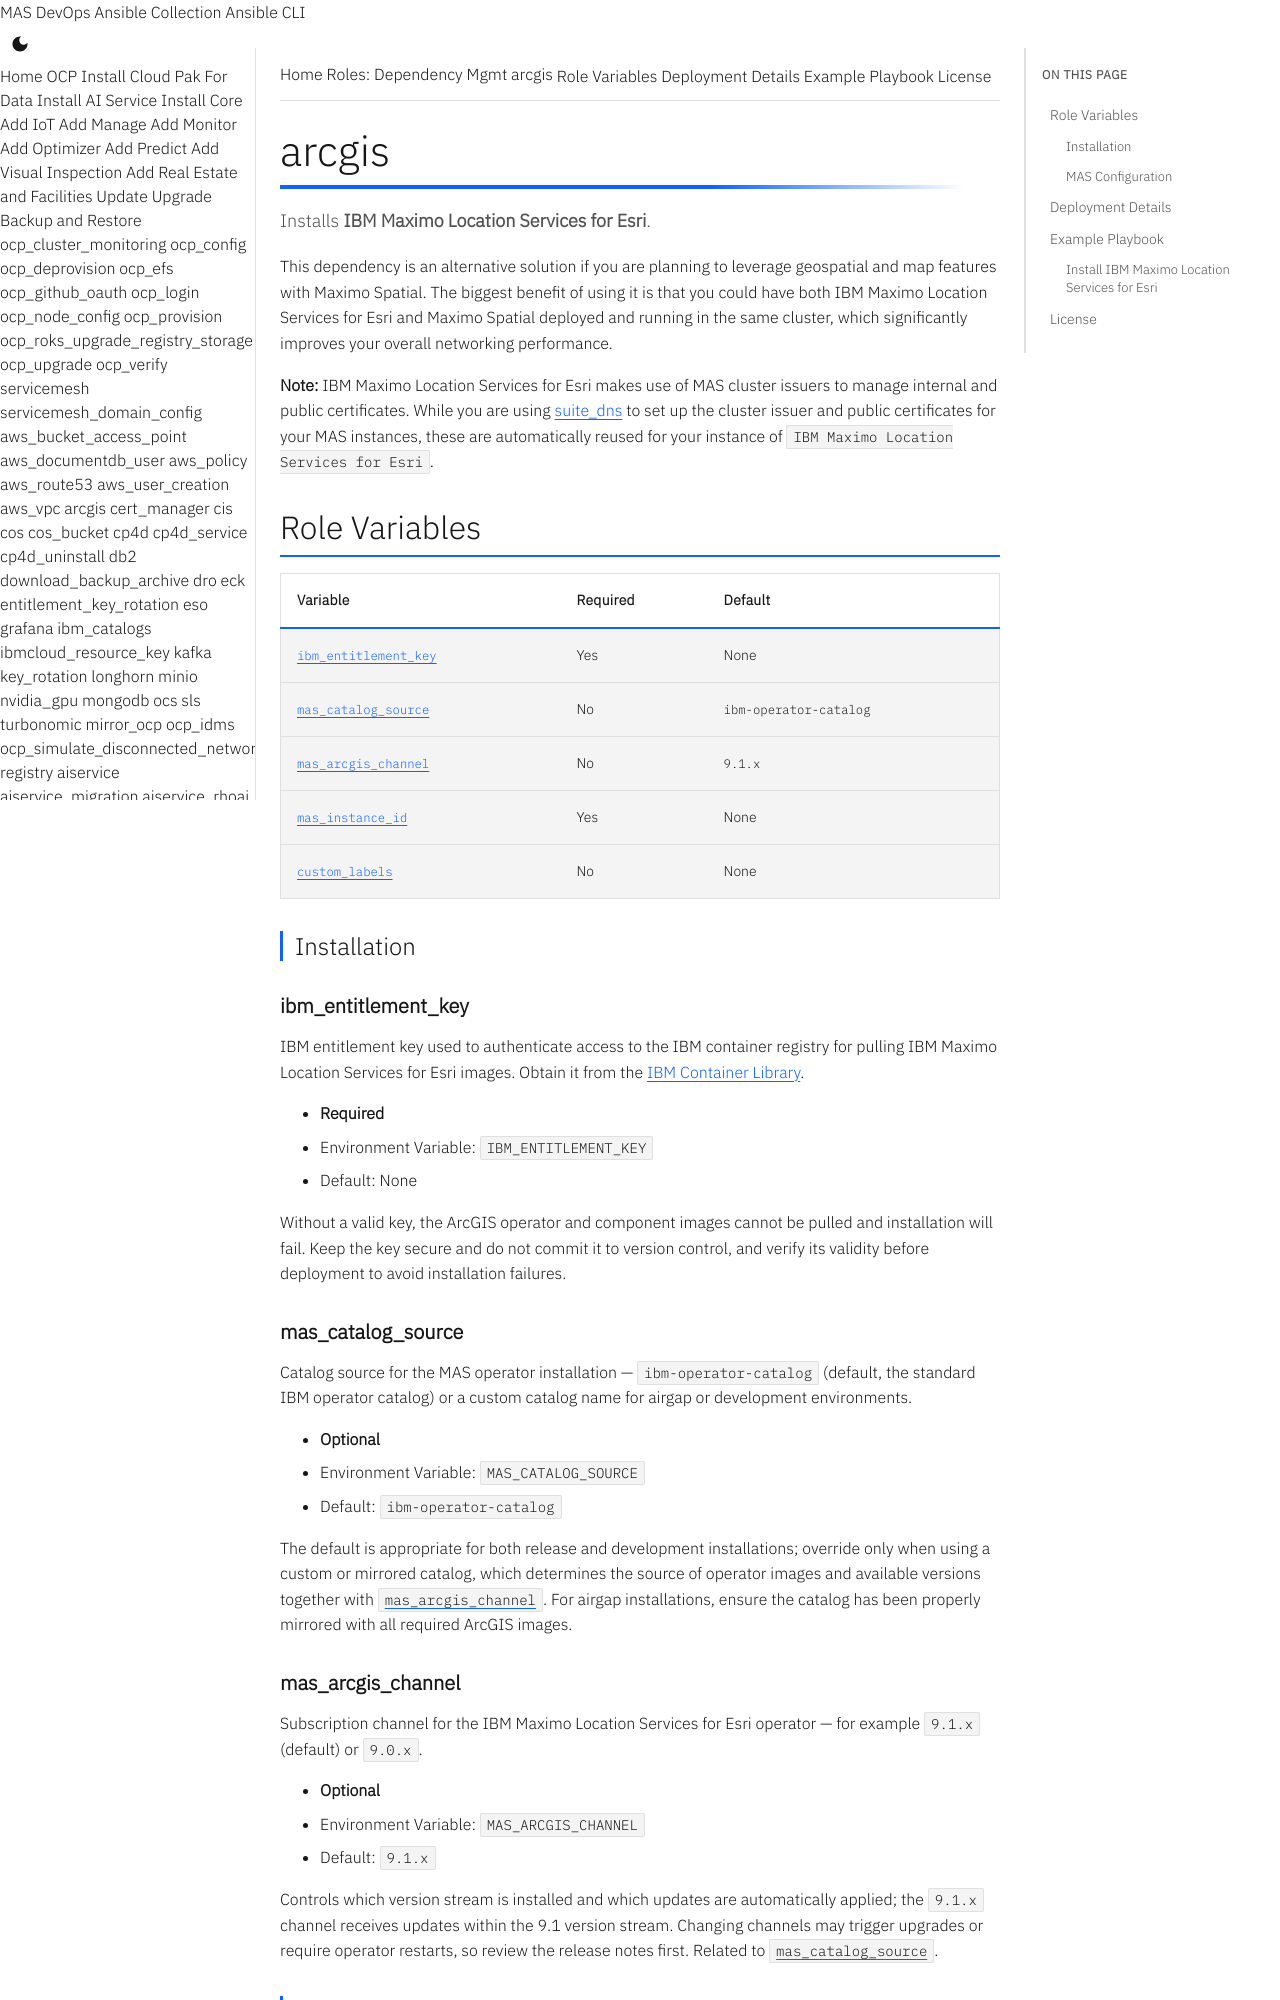

repository: ibm-mas/ansible-devops · page: roles/arcgis/index.html · generator: mkdocs

# arcgis

Installs **IBM Maximo Location Services for Esri**.

This dependency is an alternative solution if you are planning to leverage geospatial and map features with Maximo Spatial. The biggest benefit of using it is that you could have both IBM Maximo Location Services for Esri and Maximo Spatial deployed and running in the same cluster, which significantly improves your overall networking performance.

**Note:** IBM Maximo Location Services for Esri makes use of MAS cluster issuers to manage internal and public certificates. While you are using [suite_dns](suite_dns.md) to set up the cluster issuer and public certificates for your MAS instances, these are automatically reused for your instance of `IBM Maximo Location Services for Esri`.

## Role Variables

| Variable | Required | Default |
|----------|----------|---------|
| [`ibm_entitlement_key`](#ibm_entitlement_key) | Yes | None |
| [`mas_catalog_source`](#mas_catalog_source) | No | `ibm-operator-catalog` |
| [`mas_arcgis_channel`](#mas_arcgis_channel) | No | `9.1.x` |
| [`mas_instance_id`](#mas_instance_id) | Yes | None |
| [`custom_labels`](#custom_labels) | No | None |

### Installation

#### ibm_entitlement_key

IBM entitlement key used to authenticate access to the IBM container registry for pulling IBM Maximo Location Services for Esri images. Obtain it from the [IBM Container Library](https://myibm.ibm.com/products-services/containerlibrary).

- **Required**
- Environment Variable: `IBM_ENTITLEMENT_KEY`
- Default: None

Without a valid key, the ArcGIS operator and component images cannot be pulled and installation will fail. Keep the key secure and do not commit it to version control, and verify its validity before deployment to avoid installation failures.

#### mas_catalog_source

Catalog source for the MAS operator installation — `ibm-operator-catalog` (default, the standard IBM operator catalog) or a custom catalog name for airgap or development environments.

- **Optional**
- Environment Variable: `MAS_CATALOG_SOURCE`
- Default: `ibm-operator-catalog`

The default is appropriate for both release and development installations; override only when using a custom or mirrored catalog, which determines the source of operator images and available versions together with [`mas_arcgis_channel`](#mas_arcgis_channel). For airgap installations, ensure the catalog has been properly mirrored with all required ArcGIS images.

#### mas_arcgis_channel

Subscription channel for the IBM Maximo Location Services for Esri operator — for example `9.1.x` (default) or `9.0.x`.

- **Optional**
- Environment Variable: `MAS_ARCGIS_CHANNEL`
- Default: `9.1.x`

Controls which version stream is installed and which updates are automatically applied; the `9.1.x` channel receives updates within the 9.1 version stream. Changing channels may trigger upgrades or require operator restarts, so review the release notes first. Related to [`mas_catalog_source`](#mas_catalog_source).

### MAS Configuration

#### mas_instance_id

MAS instance identifier to deploy ArcGIS for — a valid MAS instance ID (lowercase alphanumeric, max 12 characters).

- **Required**
- Environment Variable: `MAS_INSTANCE_ID`
- Default: None

Determines the namespace where ArcGIS is deployed (`mas-<mas_instance_id>-arcgis`) and which MAS instance it integrates with. The MAS instance must exist before deploying ArcGIS, and ArcGIS automatically uses the MAS cluster issuers for certificate management.

#### custom_labels

Custom labels to apply to ArcGIS instance resources, as a comma-separated list of key=value pairs — for example `env=prod,team=spatial,cost-center=12345`.

- **Optional**
- Environment Variable: `CUSTOM_LABELS`
- Default: None

Labels must follow Kubernetes label syntax (alphanumeric, hyphens, underscores, dots). Useful for cost allocation, environment identification, resource queries, and automation scripts.
